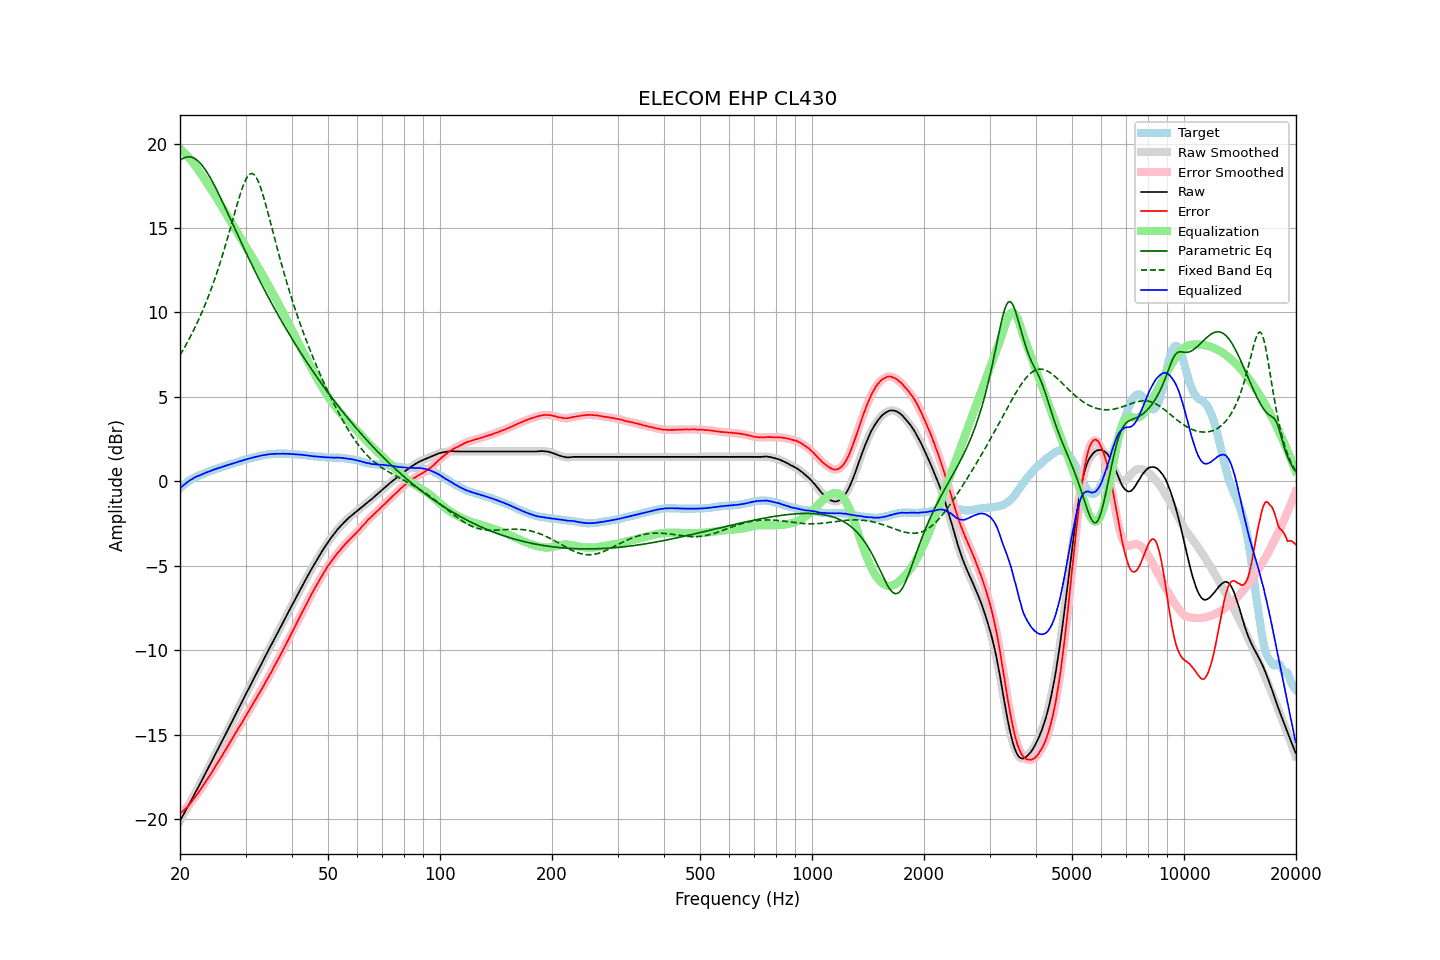

Source data for this figure (header and first rows):
frequency, raw, error, smoothed, error_smoothed, equalization, parametric_eq, fixed_band_eq, equalized_raw, equalized_smoothed, target
20.00, -20.10, -19.69, -20.11, -19.69, 19.69, 19.00, 7.47, -0.42, -0.42, -0.42
20.20, -19.93, -19.61, -19.93, -19.60, 19.60, 19.07, 7.63, -0.33, -0.33, -0.33
20.40, -19.76, -19.51, -19.76, -19.51, 19.52, 19.13, 7.79, -0.25, -0.25, -0.25
20.61, -19.60, -19.42, -19.59, -19.42, 19.42, 19.17, 7.96, -0.17, -0.17, -0.18
20.81, -19.41, -19.32, -19.42, -19.33, 19.32, 19.20, 8.13, -0.09, -0.09, -0.09
21.02, -19.24, -19.24, -19.24, -19.23, 19.22, 19.21, 8.30, -0.02, -0.02, -0.01
21.23, -19.07, -19.12, -19.07, -19.12, 19.11, 19.21, 8.48, 0.04, 0.04, 0.05
21.44, -18.89, -19.00, -18.89, -19.00, 19.00, 19.19, 8.66, 0.11, 0.10, 0.11
21.66, -18.72, -18.88, -18.71, -18.88, 18.88, 19.16, 8.85, 0.16, 0.17, 0.16
21.87, -18.53, -18.74, -18.53, -18.75, 18.75, 19.12, 9.05, 0.22, 0.22, 0.21
22.09, -18.35, -18.61, -18.36, -18.62, 18.62, 19.06, 9.24, 0.27, 0.27, 0.26
22.31, -18.18, -18.49, -18.18, -18.49, 18.49, 18.98, 9.45, 0.31, 0.31, 0.31
22.54, -18.01, -18.36, -18.00, -18.35, 18.35, 18.89, 9.66, 0.34, 0.35, 0.35
22.76, -17.82, -18.21, -17.83, -18.22, 18.21, 18.79, 9.87, 0.39, 0.38, 0.39
22.99, -17.64, -18.07, -17.64, -18.07, 18.07, 18.68, 10.09, 0.43, 0.43, 0.42
23.22, -17.46, -17.93, -17.46, -17.92, 17.93, 18.55, 10.32, 0.46, 0.47, 0.46
23.45, -17.27, -17.77, -17.28, -17.78, 17.79, 18.42, 10.55, 0.51, 0.51, 0.50
23.69, -17.10, -17.64, -17.09, -17.64, 17.64, 18.27, 10.79, 0.54, 0.54, 0.54
23.92, -16.91, -17.49, -16.91, -17.50, 17.49, 18.11, 11.03, 0.58, 0.58, 0.58
24.16, -16.72, -17.35, -16.73, -17.35, 17.34, 17.95, 11.29, 0.62, 0.62, 0.63
24.40, -16.54, -17.20, -16.54, -17.20, 17.19, 17.78, 11.55, 0.65, 0.65, 0.66
24.65, -16.36, -17.04, -16.36, -17.04, 17.04, 17.60, 11.81, 0.69, 0.69, 0.68
24.89, -16.17, -16.88, -16.17, -16.88, 16.89, 17.41, 12.09, 0.72, 0.72, 0.71
25.14, -15.98, -16.73, -15.98, -16.73, 16.74, 17.22, 12.37, 0.76, 0.75, 0.75
25.39, -15.80, -16.58, -15.80, -16.58, 16.58, 17.03, 12.66, 0.78, 0.78, 0.78
25.65, -15.62, -16.44, -15.62, -16.43, 16.43, 16.83, 12.95, 0.81, 0.81, 0.82
25.91, -15.44, -16.28, -15.43, -16.28, 16.27, 16.63, 13.26, 0.84, 0.84, 0.84
26.16, -15.24, -16.11, -15.25, -16.12, 16.12, 16.43, 13.57, 0.88, 0.87, 0.87
26.43, -15.06, -15.97, -15.06, -15.96, 15.96, 16.23, 13.88, 0.91, 0.91, 0.91
26.69, -14.86, -15.81, -14.87, -15.81, 15.80, 16.02, 14.21, 0.94, 0.94, 0.94
26.96, -14.68, -15.65, -14.68, -15.65, 15.64, 15.81, 14.54, 0.97, 0.97, 0.97
27.23, -14.49, -15.49, -14.49, -15.48, 15.48, 15.61, 14.87, 1.00, 1.00, 1.00
27.50, -14.30, -15.33, -14.30, -15.32, 15.32, 15.40, 15.21, 1.03, 1.03, 1.03
27.77, -14.10, -15.15, -14.10, -15.16, 15.16, 15.19, 15.55, 1.06, 1.06, 1.05
28.05, -13.91, -15.00, -13.91, -15.00, 15.00, 14.98, 15.89, 1.09, 1.09, 1.09
28.33, -13.72, -14.83, -13.72, -14.84, 14.84, 14.78, 16.22, 1.12, 1.12, 1.11
28.62, -13.54, -14.68, -13.54, -14.68, 14.68, 14.57, 16.55, 1.14, 1.15, 1.14
28.90, -13.34, -14.52, -13.35, -14.52, 14.52, 14.36, 16.86, 1.18, 1.18, 1.18
29.19, -13.16, -14.36, -13.16, -14.37, 14.37, 14.16, 17.16, 1.20, 1.21, 1.20
29.48, -12.97, -14.22, -12.97, -14.21, 14.21, 13.95, 17.43, 1.24, 1.24, 1.25
29.78, -12.79, -14.05, -12.79, -14.05, 14.05, 13.75, 17.67, 1.27, 1.26, 1.26
30.08, -12.60, -13.89, -12.60, -13.89, 13.89, 13.55, 17.88, 1.30, 1.29, 1.29
30.38, -12.42, -13.74, -12.41, -13.73, 13.73, 13.35, 18.04, 1.32, 1.32, 1.32
30.68, -12.22, -13.58, -12.23, -13.58, 13.57, 13.15, 18.16, 1.35, 1.35, 1.35
30.99, -12.05, -13.42, -12.04, -13.42, 13.41, 12.95, 18.22, 1.37, 1.37, 1.37
31.30, -11.86, -13.25, -11.86, -13.25, 13.25, 12.76, 18.22, 1.40, 1.39, 1.39
31.61, -11.67, -13.10, -11.67, -13.09, 13.09, 12.56, 18.16, 1.42, 1.42, 1.42
31.93, -11.49, -12.93, -11.49, -12.93, 12.93, 12.37, 18.05, 1.44, 1.44, 1.44
32.24, -11.30, -12.76, -11.30, -12.77, 12.77, 12.18, 17.89, 1.47, 1.46, 1.46
32.57, -11.12, -12.61, -11.12, -12.60, 12.60, 11.99, 17.68, 1.49, 1.49, 1.49
32.89, -10.93, -12.44, -10.93, -12.44, 12.44, 11.80, 17.43, 1.51, 1.51, 1.51
33.22, -10.74, -12.27, -10.75, -12.28, 12.28, 11.62, 17.15, 1.53, 1.53, 1.53
33.55, -10.56, -12.11, -10.56, -12.11, 12.11, 11.43, 16.83, 1.55, 1.55, 1.55
33.89, -10.37, -11.94, -10.38, -11.94, 11.94, 11.25, 16.50, 1.57, 1.56, 1.56
34.23, -10.20, -11.78, -10.19, -11.77, 11.77, 11.07, 16.15, 1.58, 1.58, 1.58
34.57, -10.01, -11.60, -10.01, -11.60, 11.60, 10.89, 15.79, 1.59, 1.59, 1.59
34.92, -9.83, -11.43, -9.83, -11.43, 11.43, 10.71, 15.43, 1.61, 1.60, 1.60
35.27, -9.65, -11.27, -9.65, -11.26, 11.26, 10.54, 15.06, 1.61, 1.61, 1.62
35.62, -9.47, -11.08, -9.46, -11.08, 11.08, 10.36, 14.69, 1.62, 1.62, 1.61
35.97, -9.28, -10.90, -9.28, -10.91, 10.91, 10.19, 14.33, 1.63, 1.63, 1.62
... 635 more rows
